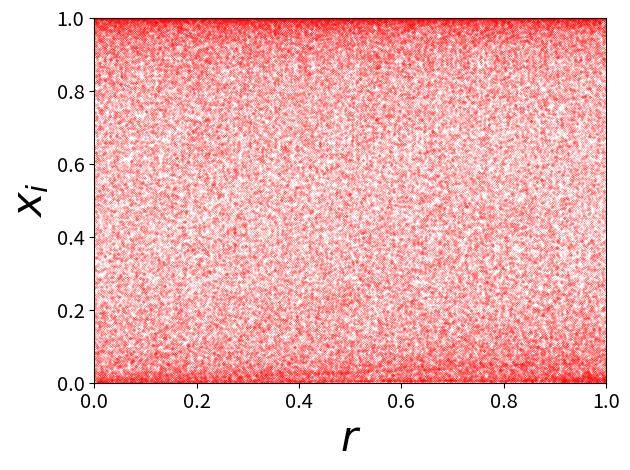

Here is the Python script that generated this plot:

# plot periodic orbits and iterations for the logistic map  
# 
import numpy as np
import matplotlib.pyplot as plt
import matplotlib
import math
n1=100  #specify iteration range
n2=200 
mu_min=0.0
x=0;
mu_max = 1.0  # maximum mu value
muarr = np.linspace(mu_min,mu_max,1000) 
z = np.linspace(0.0,1.0,n2-n1)
# logistic map is f(x) = mu*x*(1-x)  with mu in (0,4)
def hua_stc(x,mu):
   # y = 4*mu*x*(1.0-x)
   if x < 0.5:
    y=math.cos(3.14*(mu*math.sin(3.14*x)+2*(1-mu)*x-0.5))
   else:
        y=math.cos(3.14*(mu*math.sin(3.14*x)+2*(1-mu)*(1-x)-0.5)) 
        
   return y 

# fill an array with iteration n1 to n2 of the logistic map starting with x0
# and with parameter mu
def fillit(n1,n2,x0,mu):
    x = x0  # initial x value
    z = np.linspace(0.0,1.0,n2-n1)  # create an array
    for i in range(0,n1):   # do n1 iterations
        x = hua_stc(x,mu)

    for i in range(0,n2-n1):   # fill n2-n1 iterations
        x = hua_stc(x,mu)
        z[i] = x

    return z  # returning the array


# plot the iterated logistic map for nmu number of mu values
def mkplot(mu_min,nmu):  # nmu is number of mu values to use, mu_min range 
#	mu_max = 4.0  # maximum mu value
         
         
        x0=0.1  # initial x
        for i in range(0,nmu):  
            mu = muarr[i]
            y=fillit(n1,n2,x0,mu)  # get the array of iterations
            x=y*0.0 + mu   # dummy x value is all mu 
            plt.plot(x,y,'r.',markersize=0.25)   # k=black, plot small points
#		plt.plot(x,y,markercolor='red', marker='o',markersize=1)   # k=black, plot small points
        print(*muarr)    

params = {'legend.fontsize': 'x-large',
         'axes.labelsize': 'x-large',
         'axes.titlesize':'x-large',
         'xtick.labelsize':'x-large',
         'ytick.labelsize':'x-large'}

matplotlib.rcParams.update(params)
plt.figure()
plt.xlabel(r'$r$',fontsize=30)
plt.ylabel(r'$x_i$',fontsize=30)
plt.axis([mu_min, mu_max, 0, 1.0])
# this makes the plot!
mkplot(mu_min,1000)

plt.tight_layout()
plt.savefig("hua_bifurcation.png")
plt.show()
